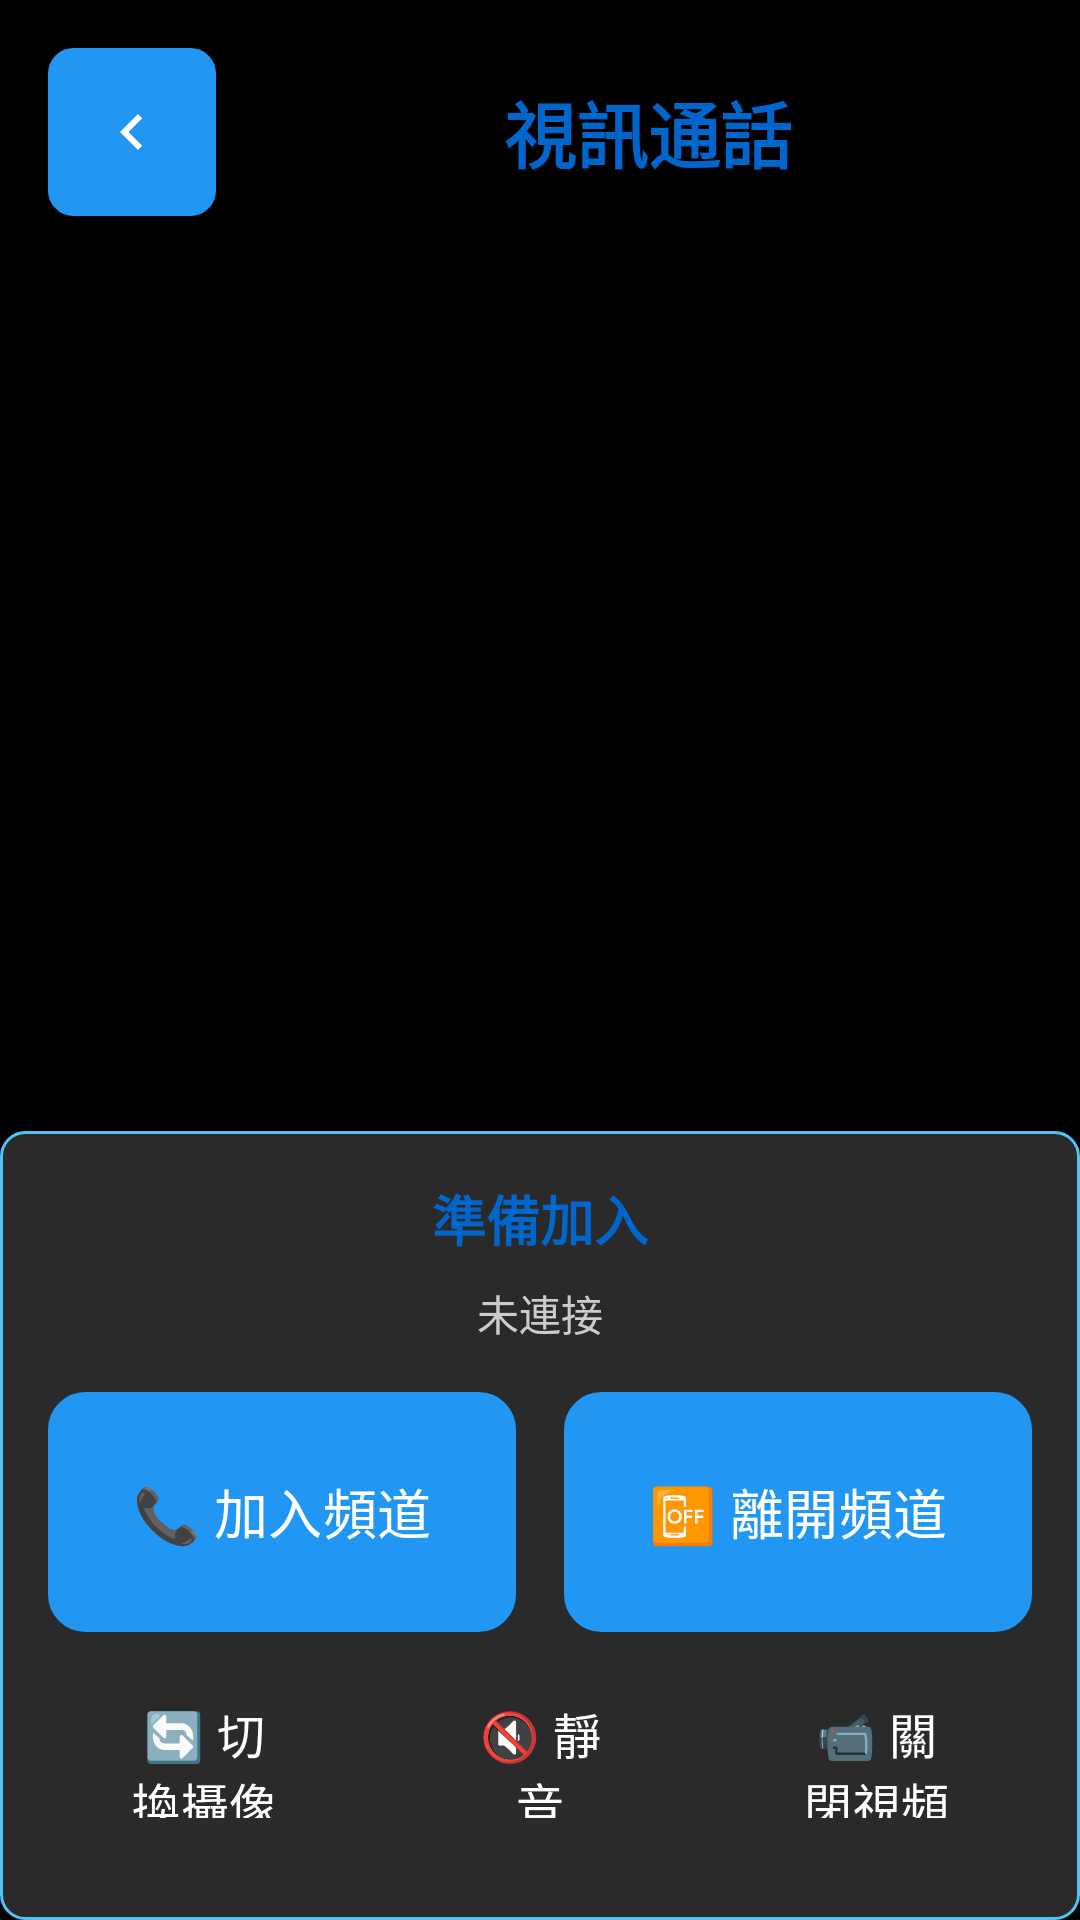

Write the Android layout XML for this screen, with the resource values it uses.
<!-- AndroidManifest.xml: application theme Theme.Tonbo_App -->
<!-- res/layout/activity_video_call.xml -->
<?xml version="1.0" encoding="utf-8"?>
<LinearLayout xmlns:android="http://schemas.android.com/apk/res/android"
    xmlns:app="http://schemas.android.com/apk/res-auto"
    android:layout_width="match_parent"
    android:layout_height="match_parent"
    android:orientation="vertical"
    android:background="@color/background_dark">

    
    <LinearLayout
        android:layout_width="match_parent"
        android:layout_height="wrap_content"
        android:orientation="horizontal"
        android:gravity="center_vertical"
        android:padding="16dp"
        android:background="@color/background_dark">

        
        <ImageButton
            android:id="@+id/backButton"
            android:layout_width="56dp"
            android:layout_height="56dp"
            android:background="@drawable/button_square_background"
            android:backgroundTint="@color/menu_blue"
            android:src="@drawable/ic_back_arrow_white"
            android:scaleType="center"
            android:contentDescription="@string/back_button_desc"
            android:layout_marginEnd="16dp" />

        
        <TextView
            android:id="@+id/pageTitle"
            android:layout_width="0dp"
            android:layout_height="wrap_content"
            android:layout_weight="1"
            android:text="視訊通話"
            android:textColor="@color/primary_blue"
            android:textSize="24sp"
            android:textStyle="bold"
            android:gravity="center"
            android:contentDescription="視頻通話頁面標題" />

    </LinearLayout>

    
    <FrameLayout
        android:layout_width="match_parent"
        android:layout_height="0dp"
        android:layout_weight="1"
        android:background="@color/black">

        
        <FrameLayout
            android:id="@+id/remoteVideoContainer"
            android:layout_width="match_parent"
            android:layout_height="match_parent"
            android:background="@color/black" />

        
        <FrameLayout
            android:id="@+id/localVideoContainer"
            android:layout_width="120dp"
            android:layout_height="160dp"
            android:layout_gravity="top|end"
            android:layout_margin="16dp"
            android:background="@color/black"
            android:elevation="8dp" />

    </FrameLayout>

    
    <LinearLayout
        android:layout_width="match_parent"
        android:layout_height="wrap_content"
        android:orientation="vertical"
        android:padding="16dp"
        android:background="@drawable/settings_section_background">

        
        <LinearLayout
            android:layout_width="match_parent"
            android:layout_height="wrap_content"
            android:orientation="vertical"
            android:layout_marginBottom="16dp">

            <TextView
                android:id="@+id/statusText"
                android:layout_width="match_parent"
                android:layout_height="wrap_content"
                android:text="準備加入"
                android:textColor="@color/primary_blue"
                android:textSize="18sp"
                android:textStyle="bold"
                android:gravity="center"
                android:layout_marginBottom="8dp"
                android:contentDescription="當前狀態" />

            <TextView
                android:id="@+id/connectionStatus"
                android:layout_width="match_parent"
                android:layout_height="wrap_content"
                android:text="未連接"
                android:textColor="@color/text_secondary"
                android:textSize="14sp"
                android:gravity="center"
                android:contentDescription="連接狀態" />

        </LinearLayout>

        
        <LinearLayout
            android:layout_width="match_parent"
            android:layout_height="wrap_content"
            android:orientation="horizontal"
            android:gravity="center"
            android:layout_marginBottom="12dp">

            <Button
                android:id="@+id/joinButton"
                android:layout_width="0dp"
                android:layout_height="80dp"
                android:layout_weight="1"
                android:text="📞 加入頻道"
                android:textSize="18sp"
                android:textColor="@color/white"
                android:background="@drawable/button_emergency_background"
                android:backgroundTint="@null"
                android:layout_marginEnd="8dp"
                android:contentDescription="加入視頻通話頻道"
                android:elevation="4dp" />

            <Button
                android:id="@+id/leaveButton"
                android:layout_width="0dp"
                android:layout_height="80dp"
                android:layout_weight="1"
                android:text="📴 離開頻道"
                android:textSize="18sp"
                android:textColor="@color/white"
                android:background="@drawable/button_modern_background"
                android:backgroundTint="@null"
                android:layout_marginStart="8dp"
                android:contentDescription="離開視頻通話頻道"
                android:elevation="4dp" />

        </LinearLayout>

        
        <LinearLayout
            android:layout_width="match_parent"
            android:layout_height="wrap_content"
            android:orientation="horizontal"
            android:gravity="center"
            android:layout_marginBottom="8dp">

            <Button
                android:id="@+id/switchCameraButton"
                android:layout_width="0dp"
                android:layout_height="60dp"
                android:layout_weight="1"
                android:text="🔄 切換攝像頭"
                android:textSize="16sp"
                android:textColor="@color/white"
                android:background="@drawable/button_secondary_background"
                android:backgroundTint="@null"
                android:layout_marginEnd="4dp"
                android:contentDescription="切換前後攝像頭"
                android:elevation="2dp" />

            <Button
                android:id="@+id/muteAudioButton"
                android:layout_width="0dp"
                android:layout_height="60dp"
                android:layout_weight="1"
                android:text="🔇 靜音"
                android:textSize="16sp"
                android:textColor="@color/white"
                android:background="@drawable/button_secondary_background"
                android:backgroundTint="@null"
                android:layout_marginStart="4dp"
                android:layout_marginEnd="4dp"
                android:contentDescription="靜音或取消靜音"
                android:elevation="2dp" />

            <Button
                android:id="@+id/muteVideoButton"
                android:layout_width="0dp"
                android:layout_height="60dp"
                android:layout_weight="1"
                android:text="📹 關閉視頻"
                android:textSize="16sp"
                android:textColor="@color/white"
                android:background="@drawable/button_secondary_background"
                android:backgroundTint="@null"
                android:layout_marginStart="4dp"
                android:contentDescription="關閉或開啟視頻"
                android:elevation="2dp" />

        </LinearLayout>

    </LinearLayout>

</LinearLayout>
<!-- resources referenced by this layout -->
<resources>
  <color name="background_dark">#FF000000</color>
  <color name="black">#FF000000</color>
  <color name="menu_blue">#FF2196F3</color>
  <color name="primary_blue">#0066CC</color>
  <color name="text_secondary">#FFCCCCCC</color>
  <color name="white">#FFFFFFFF</color>
  <!-- drawable button_modern_background (drawable) -->
  <selector xmlns:android="http://schemas.android.com/apk/res/android">
      
      <item android:state_pressed="true">
          <shape android:shape="rectangle">
              <solid android:color="#1976D2" />
              <corners android:radius="12dp" />
              <stroke android:width="2dp" android:color="#FFFFFF" />
              <size android:width="64dp" android:height="64dp" />
          </shape>
      </item>
      
      
      <item android:state_focused="true">
          <shape android:shape="rectangle">
              <solid android:color="#2196F3" />
              <corners android:radius="12dp" />
              <stroke android:width="2dp" android:color="#FFFFFF" />
              <size android:width="64dp" android:height="64dp" />
          </shape>
      </item>
      
      
      <item>
          <shape android:shape="rectangle">
              <solid android:color="#2196F3" />
              <corners android:radius="12dp" />
              <stroke android:width="1dp" android:color="#FFFFFF" />
              <size android:width="64dp" android:height="64dp" />
          </shape>
      </item>
  </selector>
  <!-- drawable button_square_background (drawable) -->
  <shape xmlns:android="http://schemas.android.com/apk/res/android"
      android:shape="rectangle">
      <solid android:color="#1A1A1A" />
      <corners android:radius="8dp" />
      <stroke android:width="1dp" android:color="#333333" />
  </shape>
  <!-- drawable ic_back_arrow_white (drawable) -->
  <vector xmlns:android="http://schemas.android.com/apk/res/android"
      android:width="24dp"
      android:height="24dp"
      android:viewportWidth="24"
      android:viewportHeight="24">
      <path
          android:fillColor="#FFFFFFFF"
          android:pathData="M15.41,7.41L14,6l-6,6 6,6 1.41,-1.41L10.83,12z" />
  </vector>
  <!-- drawable settings_section_background (drawable) -->
  <shape xmlns:android="http://schemas.android.com/apk/res/android"
      android:shape="rectangle">
      <solid android:color="#2A2A2A" />
      <corners android:radius="8dp" />
      <stroke android:width="1dp" android:color="#4FC3F7" />
  </shape>
  <string name="back_button_desc">Back Button</string>
  <style name="Theme.Tonbo_App" parent="Base.Theme.Tonbo_App" />
  <style name="Base.Theme.Tonbo_App" parent="Theme.Material3.DayNight.NoActionBar">
          
          <item name="colorPrimary">@color/menu_blue</item>
          <item name="colorOnPrimary">@color/white</item>
          <item name="android:colorBackground">@color/background_dark</item>
          <item name="colorOnBackground">@color/text_primary</item>
          <item name="android:statusBarColor">@color/background_dark</item>
          <item name="android:navigationBarColor">@color/background_dark</item>
      </style>
  <color name="text_primary">#FFFFFFFF</color>
</resources>
